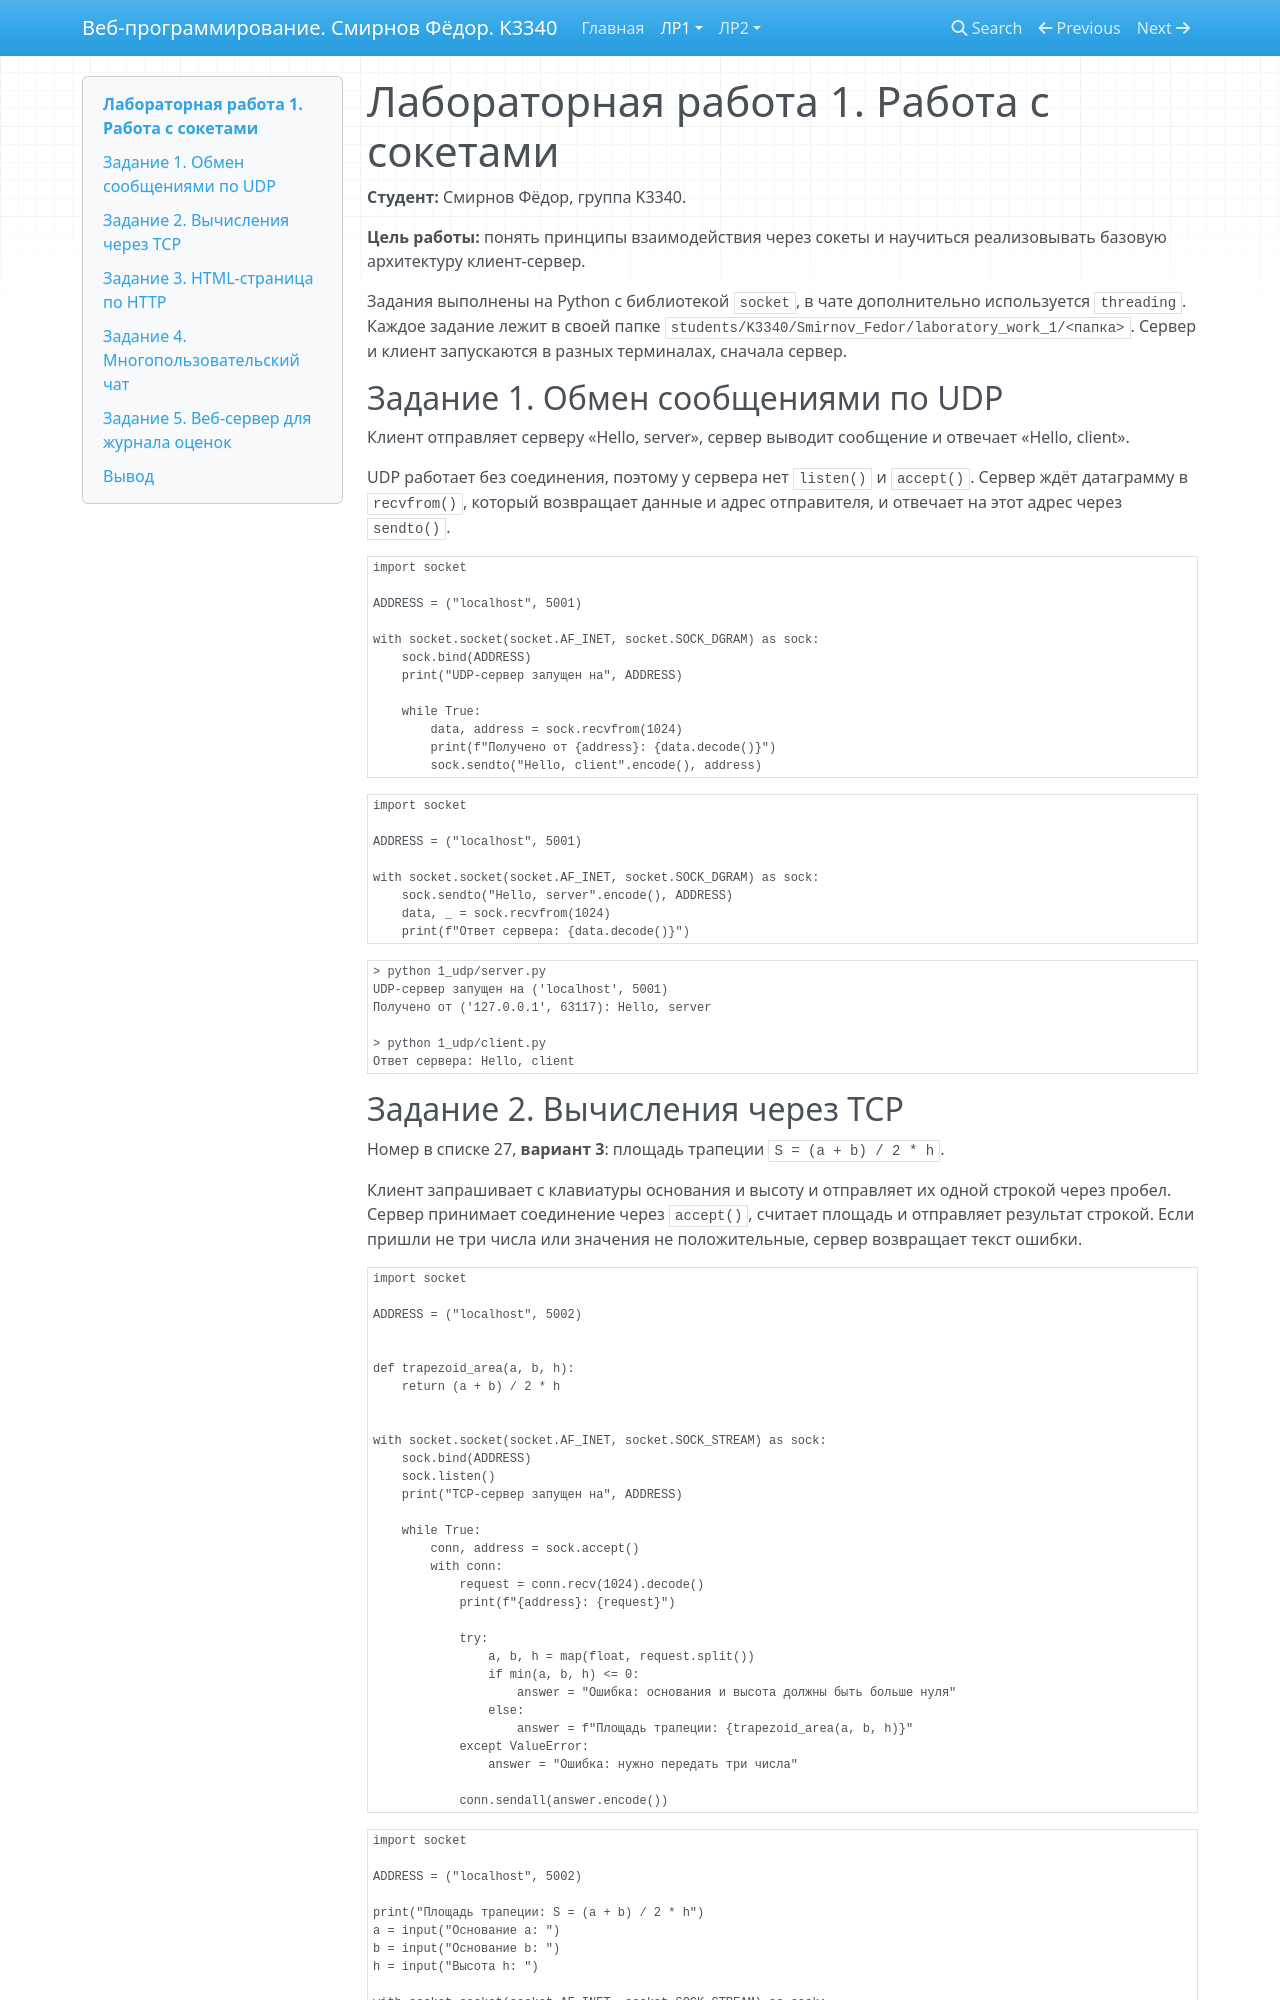

repository: 1FedorSmirnov/ITMO_ICT_WebDevelopment_2026-2027 · page: lr1/report/index.html · generator: mkdocs

# Лабораторная работа 1. Работа с сокетами

**Студент:** Смирнов Фёдор, группа K3340.

**Цель работы:** понять принципы взаимодействия через сокеты и научиться реализовывать базовую архитектуру клиент-сервер.

Задания выполнены на Python с библиотекой `socket`, в чате дополнительно используется `threading`. Каждое задание лежит в своей папке `students/K3340/Smirnov_Fedor/laboratory_work_1/<папка>`. Сервер и клиент запускаются в разных терминалах, сначала сервер.

## Задание 1. Обмен сообщениями по UDP

Клиент отправляет серверу «Hello, server», сервер выводит сообщение и отвечает «Hello, client».

UDP работает без соединения, поэтому у сервера нет `listen()` и `accept()`. Сервер ждёт датаграмму в `recvfrom()`, который возвращает данные и адрес отправителя, и отвечает на этот адрес через `sendto()`.

```python
import socket

ADDRESS = ("localhost", 5001)

with socket.socket(socket.AF_INET, socket.SOCK_DGRAM) as sock:
    sock.bind(ADDRESS)
    print("UDP-сервер запущен на", ADDRESS)

    while True:
        data, address = sock.recvfrom(1024)
        print(f"Получено от {address}: {data.decode()}")
        sock.sendto("Hello, client".encode(), address)
```

```python
import socket

ADDRESS = ("localhost", 5001)

with socket.socket(socket.AF_INET, socket.SOCK_DGRAM) as sock:
    sock.sendto("Hello, server".encode(), ADDRESS)
    data, _ = sock.recvfrom(1024)
    print(f"Ответ сервера: {data.decode()}")
```

```text
> python 1_udp/server.py
UDP-сервер запущен на ('localhost', 5001)
Получено от ('127.0.0.1', 63117): Hello, server

> python 1_udp/client.py
Ответ сервера: Hello, client
```
